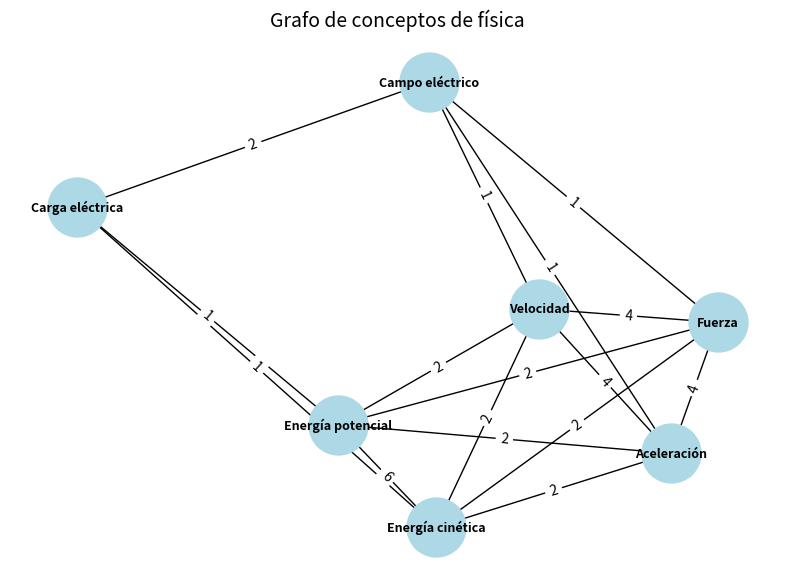

The script that saved this image:
# networkx → para crear grafos (nodos y conexiones)
# matplotlib → para dibujar el grafo
import networkx as nx
import matplotlib.pyplot as plt

# Cada concepto será un nodo en el grafo
# Cada nodo tiene atributos: tipo, unidad, campo de estudio y si es vectorial o no
# vectorial=True significa que tiene dirección (ej. fuerza, velocidad)
# vectorial=False significa que solo tiene magnitud (ej. energía)
categorias = {
    "Fuerza": {"tipo": "magnitud", "unidad": "Newton", "campo": "mecánica", "vectorial": True},
    "Energía cinética": {"tipo": "energía", "unidad": "Joule", "campo": "mecánica", "vectorial": False},
    "Energía potencial": {"tipo": "energía", "unidad": "Joule", "campo": "mecánica", "vectorial": False},
    "Carga eléctrica": {"tipo": "propiedad", "unidad": "Coulomb", "campo": "electromagnetismo", "vectorial": False},
    "Campo eléctrico": {"tipo": "campo", "unidad": "N/C", "campo": "electromagnetismo", "vectorial": True},
    "Velocidad": {"tipo": "magnitud", "unidad": "m/s", "campo": "mecánica", "vectorial": True},
    "Aceleración": {"tipo": "magnitud", "unidad": "m/s²", "campo": "mecánica", "vectorial": True}
}

# Aquí decimos cómo se "parecen" dos nodos del grafo.
# Les damos puntos según lo que tengan en común:
#   +2 si están en el mismo campo de estudio 
#   +2 si tienen la misma unidad 
#   +1 si son del mismo tipo 
#   +1 si los dos son vectoriales o los dos son escalares
def similitud(cat1, cat2):
    score = 0
    
    if cat1["campo"] == cat2["campo"]:
        score += 2
    if cat1["unidad"] == cat2["unidad"]:
        score += 2
    if cat1["tipo"] == cat2["tipo"]:
        score += 1
    if cat1["vectorial"] == cat2["vectorial"]:
        score += 1
    
    return score

# Aquí creamos el grafo y le añadimos los nodos y las aristas
G = nx.Graph()

# Añadimos todos los nodos al grafo
for categoria, atributos in categorias.items():
    G.add_node(categoria, **atributos)  # **atributos mete todo el diccionario dentro del nodo

# Ahora comparamos cada nodo con los demás para ver cuán similares son
# Si tienen alguna similitud, añadimos una arista entre ellos
for c1, a1 in categorias.items():
    for c2, a2 in categorias.items():
        if c1 != c2:  # evitamos comparar un nodo consigo mismo
            peso = similitud(a1, a2)  # calculamos el score de similitud
            if peso > 0:  # solo conectamos si hay algo en común
                G.add_edge(c1, c2, weight=peso)  # añadimos arista con peso = similitud

# Ahora vamos a representar visualmente los conceptos y sus conexiones
pos = nx.spring_layout(G, seed=42)  # posiciones de los nodos en el dibujo (automático)
plt.figure(figsize=(10,7))  # tamaño de la imagen

# Dibujamos los nodos (conceptos físicos)
nx.draw_networkx_nodes(G, pos, node_color="lightblue", node_size=1800)

# Dibujamos las etiquetas (los nombres: Fuerza, Velocidad, etc.)
nx.draw_networkx_labels(G, pos, font_size=9, font_weight="bold")

# Dibujamos las conexiones (aristas) entre nodos
edges = G.edges(data=True)
nx.draw_networkx_edges(G, pos, edgelist=edges)

# Mostramos el peso de cada arista (qué tan similares son los conceptos)
nx.draw_networkx_edge_labels(G, pos, edge_labels={(u,v): d["weight"] for u,v,d in edges})

plt.title("Grafo de conceptos de física", fontsize=14)
plt.axis("off")  # quitamos ejes porque no hacen falta
plt.show()

# Dado un concepto (ej. "Velocidad"), buscamos los más parecidos en el grafo
# Ordenamos por el peso de las conexiones y devolvemos los mejores
def conceptos_similares(nombre_categoria, top=3):
    if nombre_categoria not in G:  # si el concepto no existe, devolvemos vacío
        return []
    vecinos = G[nombre_categoria]  # buscamos los nodos conectados
    similares = sorted(vecinos.items(), key=lambda x: x[1]["weight"], reverse=True)  # los ordenamos por peso
    return [(n, d["weight"]) for n, d in similares[:top]]  # devolvemos los top mejores

for concepto in categorias.keys():  # recorremos cada nodo del grafo
    print(f"\nConceptos similares a '{concepto}':")
    similares = conceptos_similares(concepto, top=3)  # buscamos los 3 más parecidos
    if similares:
        for nombre, peso in similares:
            print(f"  - {nombre} (similitud = {peso})")
    else:
        print("  No tiene conceptos similares.")
